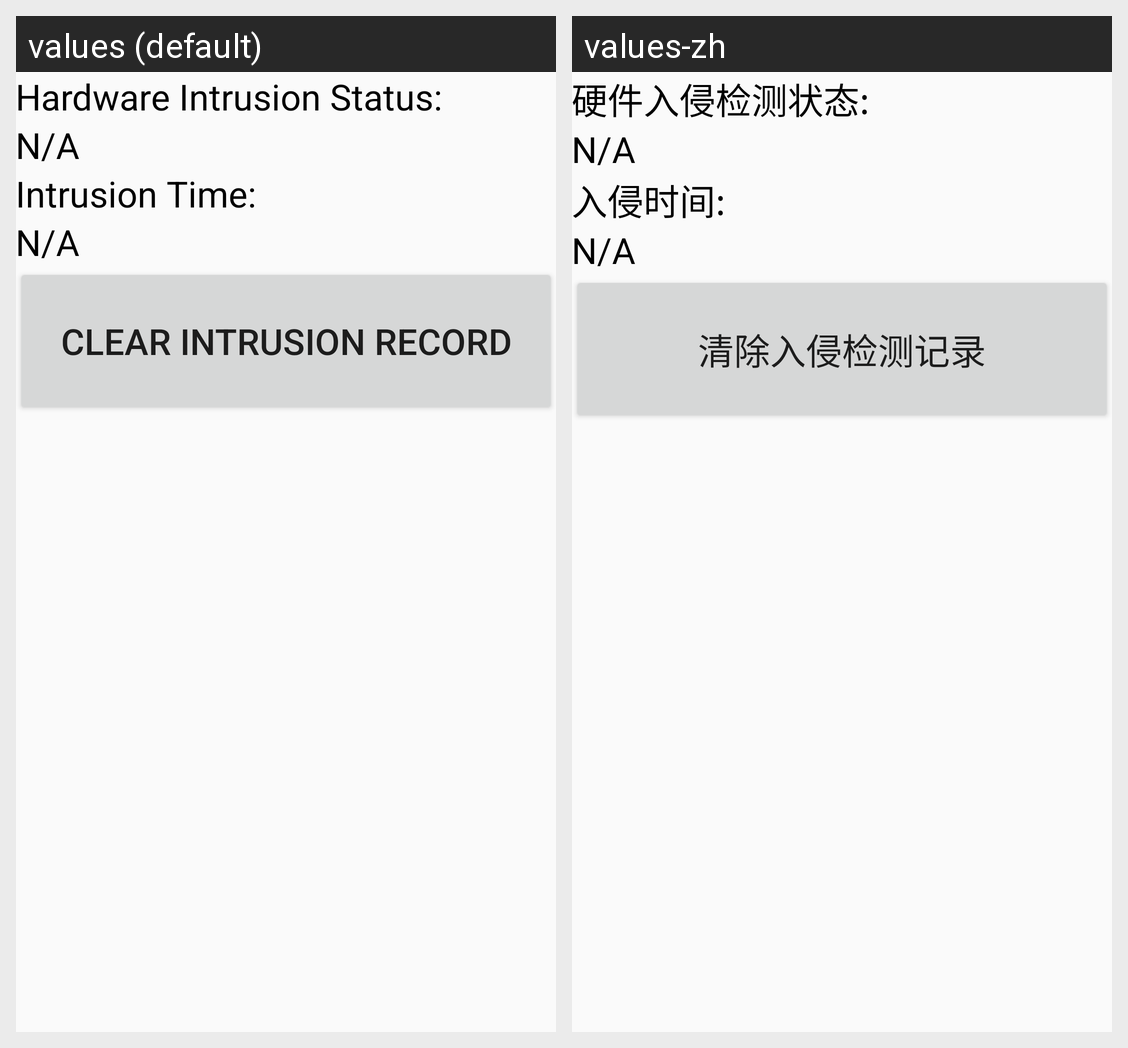

Translations of the strings shown on this Android screen, per locale in the grid:
Android screen res/layout/activity_intrusion.xml rendered under 2 locales, left to right: values (default), values-zh. Device: Nexus 5 (rendered at 1080×1920; each locale shown at half size, 540×960, under a caption strip naming it); theme AppTheme.
Strings drawn on this screen, with the default value and each locale's value (text and hints the layout hard-codes, and strings that could not be matched under every locale, appear in the picture but are not listed):

label_hacked
  values: Hardware Intrusion Status:
  values-zh: 硬件入侵检测状态:

label_hacked_date
  values: Intrusion Time:
  values-zh: 入侵时间:

button_intrusion_reset
  values: Clear Intrusion Record
  values-zh: 清除入侵检测记录
